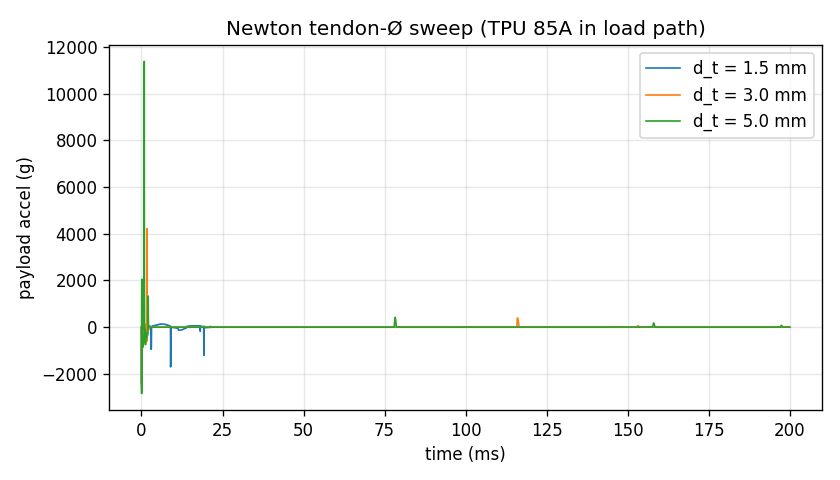

Data behind this chart, as committed beside it:
tendon_dia_mm, peak_g
1.500000000000000000e+00, 2.399983148448450265e+03
3.000000000000000000e+00, 4.221540121687054125e+03
5.000000000000000000e+00, 1.137895801478083558e+04
